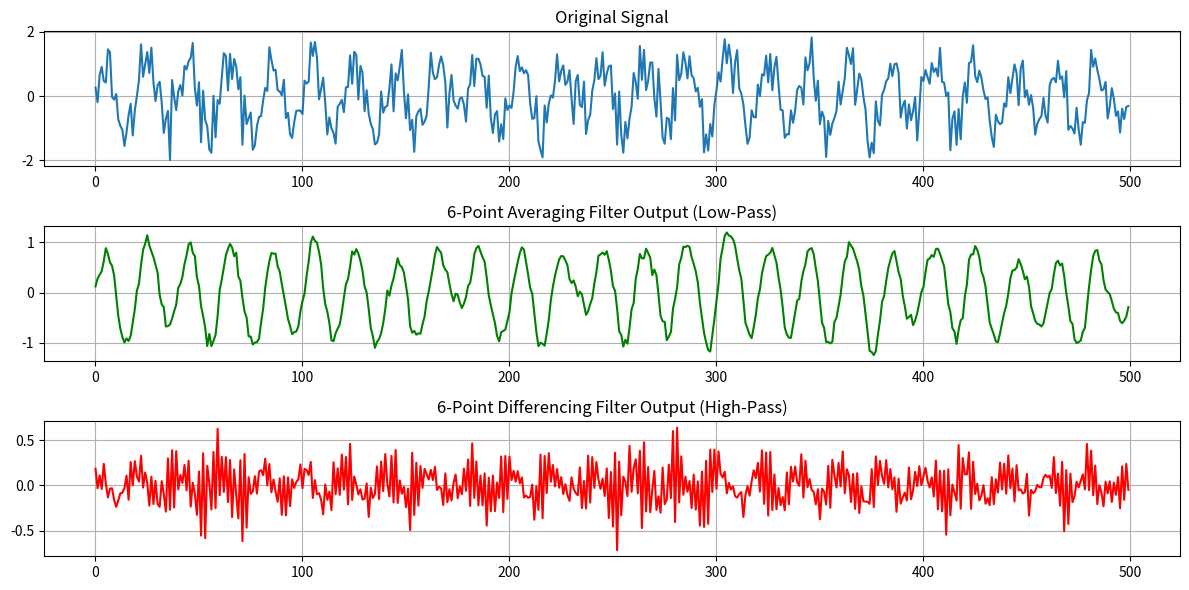

Here is the Python script that generated this plot:
import numpy as np
import matplotlib.pyplot as plt

# Sample signal
n = np.arange(500)
m = np.arange(500)
x = np.sin(0.1 * np.pi * n) + 0.5 * np.random.randn(500)  # Sine wave + noise
# x = np.sin(0.1 * np.pi * n) + 0.5 * np.sin(0.1 * np.pi * m)  # Sine wave + noise

# 6-point Averaging Filter
def averaging_filter(signal):
    kernel = np.ones(6) / 6
    return np.convolve(signal, kernel, mode='same')

# 6-point Differencing Filter (simple alternating difference)
def differencing_filter(signal):
    kernel = np.array([1, -1, 1, -1, 1, -1]) / 6
    return np.convolve(signal, kernel, mode='same')

# Apply filters
y_avg = averaging_filter(x)
y_diff = differencing_filter(x)

# Plotting
plt.figure(figsize=(12, 6))

plt.subplot(3, 1, 1)
plt.plot(n, x, label='Original Signal')
plt.title('Original Signal')
plt.grid()

plt.subplot(3, 1, 2)
plt.plot(n, y_avg, color='green', label='6-Point Averaged')
plt.title('6-Point Averaging Filter Output (Low-Pass)')
plt.grid()

plt.subplot(3, 1, 3)
plt.plot(n, y_diff, color='red', label='6-Point Differenced')
plt.title('6-Point Differencing Filter Output (High-Pass)')
plt.grid()

plt.tight_layout()
plt.show()
